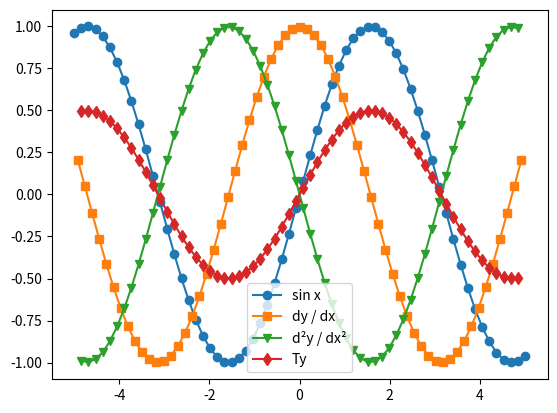

Python code for this plot:
import numpy as np
import matplotlib.pylab as plt

N = 64
x = np.linspace(-5, 5, N)
h = x[1] - x[0]  # Spacing

y = np.sin(x)

plt.plot(x, y, 'o-', label='sin x')

dydx = (y[1:] - y[:N - 1]) / h

# Stencil is most accurate *between* grid points:
xplushalf = 0.5 * (x[1:] + x[:-1])

# Ignore end points of grid as necessary:
d2ydx2 = (y[2:] -2.0 * y[1:-1] + y[:-2]) / h**2

plt.plot(xplushalf, dydx, 's-', label='dy / dx')
plt.plot(x[1:-1], d2ydx2, 'v-', label='d²y / dx²')

T = np.zeros((N, N))
for i in range(N - 1):
    T[i, i] = -2.0
    T[i, i + 1] = 1.0
    T[i + 1, i] = 1.0
T[-1, -1] = -2.0
T *= -0.5 / h**2

Ty = np.dot(T, y)

# Derivative will be discontinuous at the end of the grid
# unless it approaches zero there.  Plot only the interiour:
plt.plot(x[1:-1], Ty[1:-1], 'd-', label='Ty')
print(T)

plt.legend()
plt.show()
